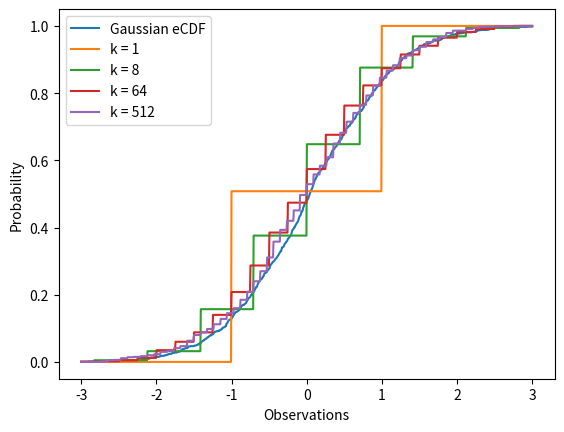

Reproduce this figure in Python.
import numpy as np
import matplotlib.pyplot as plt
import math

A = np.array([[0, 2, 4],
              [2, 4, 2],
              [3, 3, 1]])

b = np.array([[-2, -2, -4]]).T

c = np.array([[1, 1, 1]]).T



# 6.1.a
A_inv = np.linalg.inv(A)
print('A^-1 is\n', A_inv)

# 6.1.b
print('\nA^-1 b is\n', np.matmul(A_inv, b))
print('\nA c is\n', np.matmul(A, c))

# 6.2.a
n = 1000
Z = np.random.randn(n)

def F_hat(x):
    summand = 0
    for i in range(n):
        if Z[i] <= x:
            summand +=1
    return summand / n

vF_hat = np.vectorize(F_hat)
X = np.linspace(-3, 3, n)
plt.plot(X, vF_hat(X), label='Gaussian eCDF')
plt.xlabel('Observations')
plt.ylabel('Probability')
plt.legend()
plt.savefig('ps0_1')

# 6.2.b
k_values = [1, 8, 64, 512]

for k in k_values:
    Y_k = np.sum(np.sign(np.random.randn(n, k)) * np.sqrt(1./k), axis=1)
    def F_hat(x):
        summand = 0
        for i in range(n):
            if Y_k[i] <= x:
                summand +=1
        return summand / n
    vF_hat = np.vectorize(F_hat)
    plt.plot(X, vF_hat(X), label='k = ' + str(k))

plt.legend()
plt.savefig('ps0_2')
